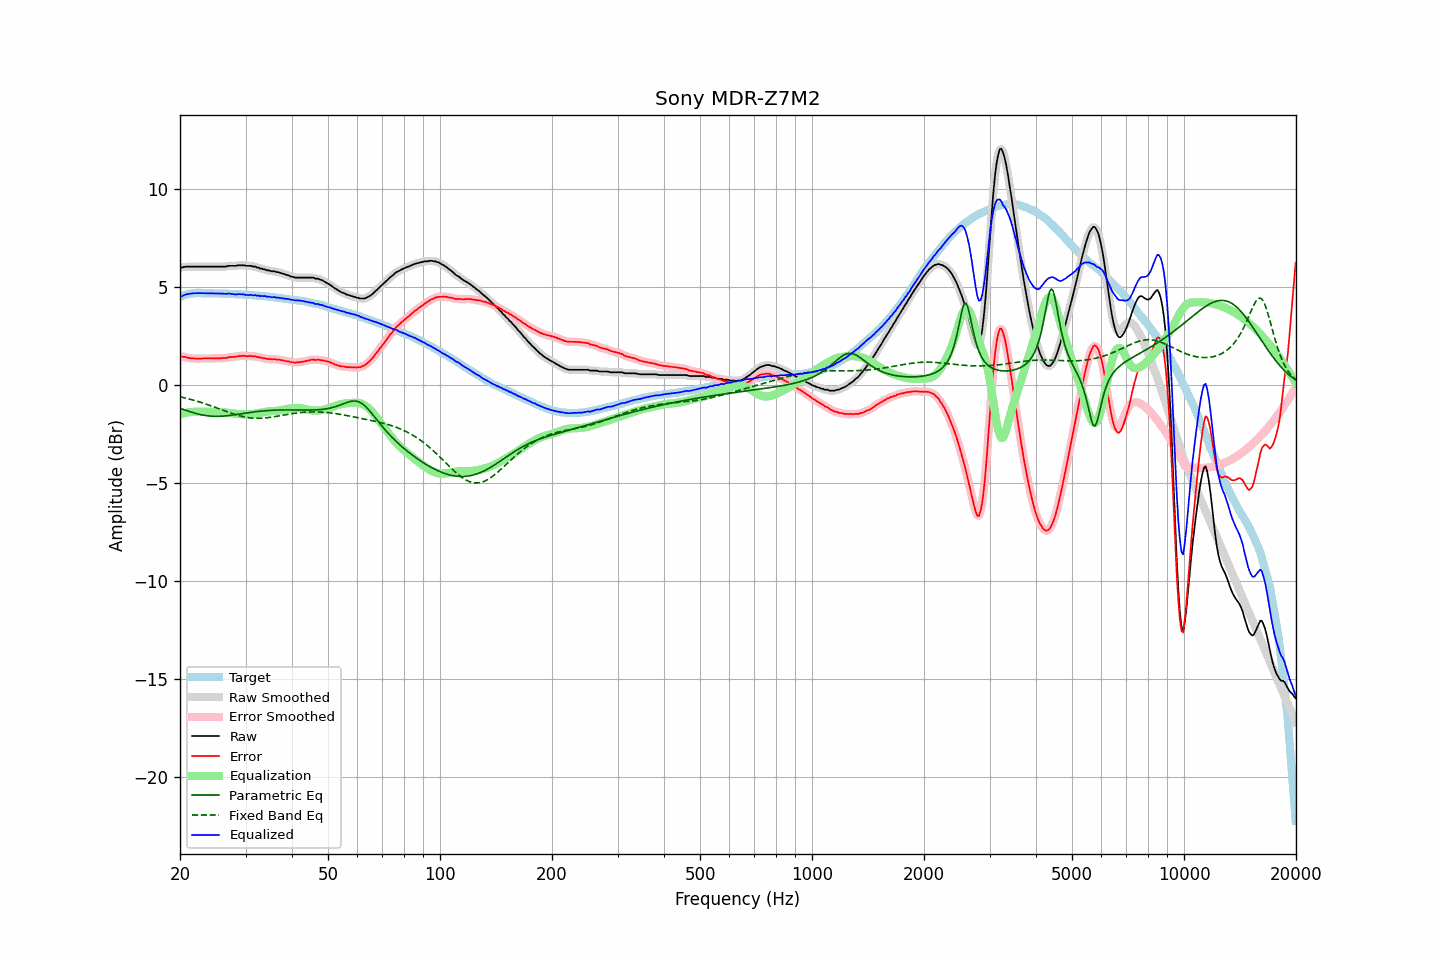

Data behind this chart, as committed beside it:
frequency, raw, error, smoothed, error_smoothed, equalization, parametric_eq, fixed_band_eq, equalized_raw, equalized_smoothed, target
20.00, 6.02, 1.50, 6.01, 1.49, -1.49, -1.18, -0.60, 4.53, 4.52, 4.52
20.20, 6.00, 1.45, 6.02, 1.47, -1.47, -1.21, -0.61, 4.53, 4.55, 4.55
20.40, 6.02, 1.44, 6.03, 1.45, -1.45, -1.24, -0.63, 4.58, 4.58, 4.58
20.61, 6.04, 1.44, 6.04, 1.43, -1.43, -1.27, -0.65, 4.61, 4.61, 4.60
20.81, 6.05, 1.42, 6.05, 1.42, -1.41, -1.30, -0.67, 4.64, 4.64, 4.63
21.02, 6.05, 1.39, 6.06, 1.40, -1.40, -1.32, -0.69, 4.66, 4.66, 4.66
21.23, 6.05, 1.38, 6.06, 1.38, -1.39, -1.35, -0.71, 4.67, 4.67, 4.67
21.44, 6.05, 1.37, 6.05, 1.37, -1.37, -1.38, -0.74, 4.68, 4.68, 4.68
21.66, 6.05, 1.36, 6.05, 1.37, -1.37, -1.40, -0.76, 4.69, 4.69, 4.69
21.87, 6.05, 1.36, 6.05, 1.36, -1.36, -1.43, -0.78, 4.69, 4.69, 4.69
22.09, 6.05, 1.35, 6.05, 1.36, -1.36, -1.45, -0.81, 4.70, 4.70, 4.70
22.31, 6.05, 1.35, 6.05, 1.35, -1.35, -1.47, -0.83, 4.70, 4.70, 4.70
22.54, 6.05, 1.35, 6.05, 1.35, -1.35, -1.49, -0.86, 4.70, 4.70, 4.70
22.76, 6.05, 1.35, 6.05, 1.36, -1.36, -1.51, -0.88, 4.70, 4.70, 4.70
22.99, 6.05, 1.36, 6.05, 1.36, -1.36, -1.53, -0.91, 4.70, 4.70, 4.69
23.22, 6.05, 1.36, 6.05, 1.36, -1.36, -1.54, -0.93, 4.70, 4.70, 4.69
23.45, 6.05, 1.36, 6.05, 1.36, -1.36, -1.55, -0.96, 4.69, 4.69, 4.69
23.69, 6.05, 1.36, 6.05, 1.36, -1.36, -1.57, -0.99, 4.69, 4.69, 4.69
23.92, 6.05, 1.36, 6.05, 1.36, -1.36, -1.58, -1.02, 4.69, 4.69, 4.69
24.16, 6.05, 1.36, 6.05, 1.36, -1.37, -1.58, -1.05, 4.69, 4.69, 4.69
24.40, 6.05, 1.36, 6.05, 1.37, -1.37, -1.59, -1.08, 4.69, 4.69, 4.69
24.65, 6.05, 1.37, 6.05, 1.37, -1.37, -1.59, -1.11, 4.69, 4.69, 4.68
24.89, 6.05, 1.37, 6.05, 1.37, -1.37, -1.60, -1.14, 4.69, 4.69, 4.68
25.14, 6.05, 1.37, 6.05, 1.37, -1.37, -1.60, -1.17, 4.68, 4.68, 4.68
25.39, 6.05, 1.37, 6.05, 1.37, -1.37, -1.60, -1.20, 4.68, 4.68, 4.68
25.65, 6.05, 1.37, 6.05, 1.38, -1.38, -1.59, -1.23, 4.68, 4.68, 4.68
25.91, 6.05, 1.38, 6.05, 1.38, -1.38, -1.59, -1.26, 4.67, 4.67, 4.67
26.16, 6.05, 1.38, 6.05, 1.38, -1.39, -1.58, -1.29, 4.67, 4.67, 4.67
26.43, 6.05, 1.38, 6.06, 1.39, -1.39, -1.58, -1.32, 4.66, 4.67, 4.67
26.69, 6.06, 1.39, 6.07, 1.40, -1.40, -1.57, -1.35, 4.66, 4.67, 4.67
26.96, 6.09, 1.42, 6.08, 1.41, -1.41, -1.56, -1.38, 4.68, 4.67, 4.67
27.23, 6.09, 1.43, 6.09, 1.43, -1.42, -1.55, -1.41, 4.67, 4.67, 4.66
27.50, 6.09, 1.43, 6.10, 1.44, -1.43, -1.54, -1.44, 4.66, 4.67, 4.66
27.77, 6.09, 1.44, 6.09, 1.44, -1.44, -1.53, -1.47, 4.65, 4.65, 4.65
28.05, 6.09, 1.44, 6.10, 1.45, -1.46, -1.51, -1.49, 4.64, 4.64, 4.65
28.33, 6.09, 1.45, 6.10, 1.46, -1.47, -1.50, -1.52, 4.63, 4.64, 4.64
28.62, 6.12, 1.48, 6.11, 1.47, -1.47, -1.49, -1.54, 4.65, 4.64, 4.64
28.90, 6.12, 1.48, 6.12, 1.48, -1.48, -1.48, -1.57, 4.65, 4.64, 4.64
29.19, 6.12, 1.49, 6.13, 1.50, -1.48, -1.46, -1.59, 4.64, 4.65, 4.63
29.48, 6.12, 1.49, 6.12, 1.49, -1.49, -1.45, -1.61, 4.64, 4.63, 4.63
29.78, 6.12, 1.50, 6.11, 1.49, -1.49, -1.44, -1.62, 4.63, 4.62, 4.62
30.08, 6.10, 1.47, 6.10, 1.49, -1.49, -1.42, -1.64, 4.60, 4.61, 4.62
30.38, 6.09, 1.48, 6.10, 1.48, -1.49, -1.41, -1.65, 4.60, 4.61, 4.61
30.68, 6.09, 1.48, 6.09, 1.48, -1.49, -1.40, -1.67, 4.61, 4.60, 4.61
30.99, 6.09, 1.49, 6.08, 1.48, -1.48, -1.39, -1.68, 4.61, 4.60, 4.60
31.30, 6.07, 1.47, 6.08, 1.48, -1.47, -1.38, -1.68, 4.59, 4.60, 4.59
31.61, 6.05, 1.46, 6.06, 1.47, -1.46, -1.37, -1.69, 4.59, 4.59, 4.59
31.93, 6.05, 1.47, 6.04, 1.46, -1.45, -1.36, -1.69, 4.60, 4.59, 4.58
32.24, 6.00, 1.43, 6.02, 1.44, -1.44, -1.35, -1.69, 4.56, 4.58, 4.57
32.57, 6.00, 1.43, 5.99, 1.43, -1.43, -1.34, -1.69, 4.58, 4.57, 4.57
32.89, 5.95, 1.39, 5.96, 1.40, -1.41, -1.33, -1.69, 4.55, 4.56, 4.56
33.22, 5.95, 1.40, 5.95, 1.39, -1.39, -1.32, -1.69, 4.56, 4.56, 4.55
33.55, 5.91, 1.36, 5.92, 1.37, -1.38, -1.31, -1.68, 4.54, 4.55, 4.55
33.89, 5.91, 1.37, 5.90, 1.36, -1.36, -1.31, -1.68, 4.55, 4.54, 4.54
34.23, 5.86, 1.33, 5.88, 1.35, -1.35, -1.30, -1.67, 4.52, 4.53, 4.53
34.57, 5.86, 1.34, 5.86, 1.34, -1.34, -1.30, -1.66, 4.52, 4.52, 4.52
34.92, 5.84, 1.33, 5.84, 1.33, -1.33, -1.29, -1.65, 4.51, 4.50, 4.51
35.27, 5.82, 1.31, 5.83, 1.33, -1.33, -1.29, -1.63, 4.49, 4.50, 4.50
35.62, 5.81, 1.32, 5.81, 1.32, -1.32, -1.28, -1.62, 4.49, 4.49, 4.49
35.97, 5.81, 1.33, 5.80, 1.32, -1.32, -1.28, -1.61, 4.50, 4.48, 4.48
... 635 more rows
